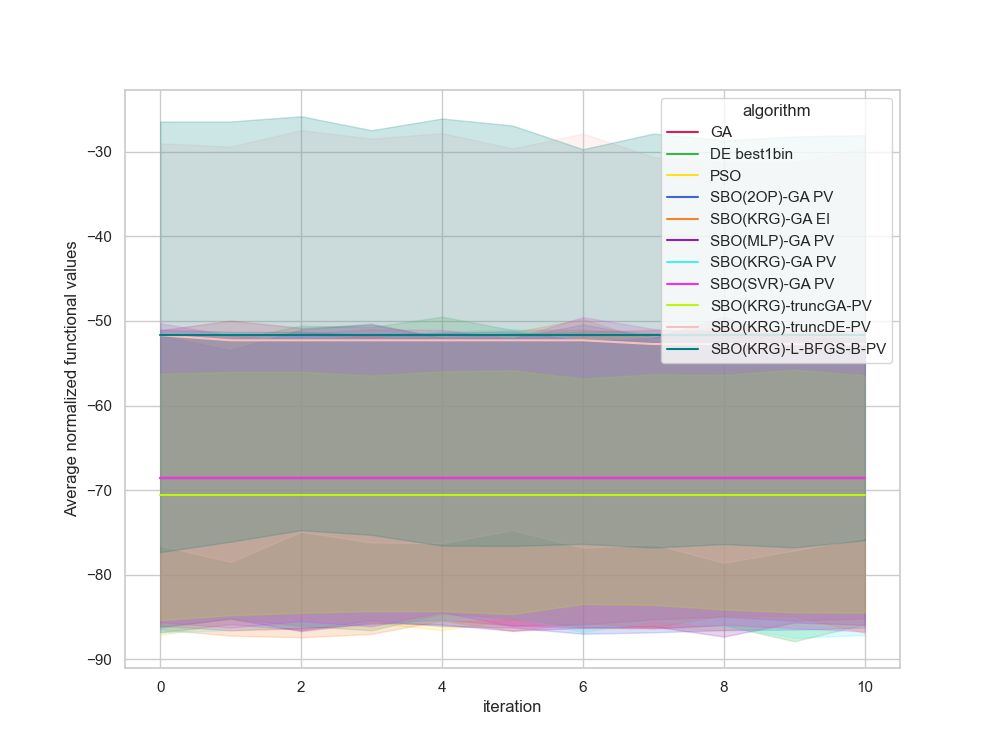

Values plotted in this chart, from the file beside it:
, Unnamed: 0, value, iteration, algorithm, replicate
0, 0.0, -92.28, 0, GA, 0
1, 1.0, -92.28, 1, GA, 0
2, 2.0, -92.28, 2, GA, 0
3, 3.0, -92.28, 3, GA, 0
4, 4.0, -92.28, 4, GA, 0
5, 5.0, -92.28, 5, GA, 0
6, 6.0, -92.28, 6, GA, 0
7, 7.0, -92.28, 7, GA, 0
8, 8.0, -92.28, 8, GA, 0
9, 9.0, -92.28, 9, GA, 0
10, 10.0, -92.28, 10, GA, 0
11, 11.0, -107.9, 0, GA, 1
12, 12.0, -107.9, 1, GA, 1
13, 13.0, -107.9, 2, GA, 1
14, 14.0, -107.9, 3, GA, 1
15, 15.0, -107.9, 4, GA, 1
16, 16.0, -107.9, 5, GA, 1
17, 17.0, -107.9, 6, GA, 1
18, 18.0, -107.9, 7, GA, 1
19, 19.0, -107.9, 8, GA, 1
20, 20.0, -107.9, 9, GA, 1
21, 21.0, -107.9, 10, GA, 1
22, 22.0, -48.43, 0, GA, 2
23, 23.0, -48.43, 1, GA, 2
24, 24.0, -48.43, 2, GA, 2
25, 25.0, -48.43, 3, GA, 2
26, 26.0, -48.43, 4, GA, 2
27, 27.0, -48.43, 5, GA, 2
28, 28.0, -48.43, 6, GA, 2
29, 29.0, -48.43, 7, GA, 2
30, 30.0, -48.43, 8, GA, 2
31, 31.0, -48.43, 9, GA, 2
32, 32.0, -48.43, 10, GA, 2
33, 33.0, -57.03, 0, GA, 3
34, 34.0, -57.03, 1, GA, 3
35, 35.0, -57.03, 2, GA, 3
36, 36.0, -57.03, 3, GA, 3
37, 37.0, -57.03, 4, GA, 3
38, 38.0, -57.03, 5, GA, 3
39, 39.0, -57.03, 6, GA, 3
40, 40.0, -57.03, 7, GA, 3
41, 41.0, -57.03, 8, GA, 3
42, 42.0, -57.03, 9, GA, 3
43, 43.0, -57.03, 10, GA, 3
44, 44.0, -96.44, 0, GA, 4
45, 45.0, -96.44, 1, GA, 4
46, 46.0, -96.44, 2, GA, 4
47, 47.0, -96.44, 3, GA, 4
48, 48.0, -96.44, 4, GA, 4
49, 49.0, -96.44, 5, GA, 4
50, 50.0, -96.44, 6, GA, 4
51, 51.0, -96.44, 7, GA, 4
52, 52.0, -96.44, 8, GA, 4
53, 53.0, -96.44, 9, GA, 4
54, 54.0, -96.44, 10, GA, 4
55, 55.0, -35.82, 0, GA, 5
56, 56.0, -35.82, 1, GA, 5
57, 57.0, -35.82, 2, GA, 5
58, 58.0, -35.82, 3, GA, 5
59, 59.0, -35.82, 4, GA, 5
... 1,150 more rows
